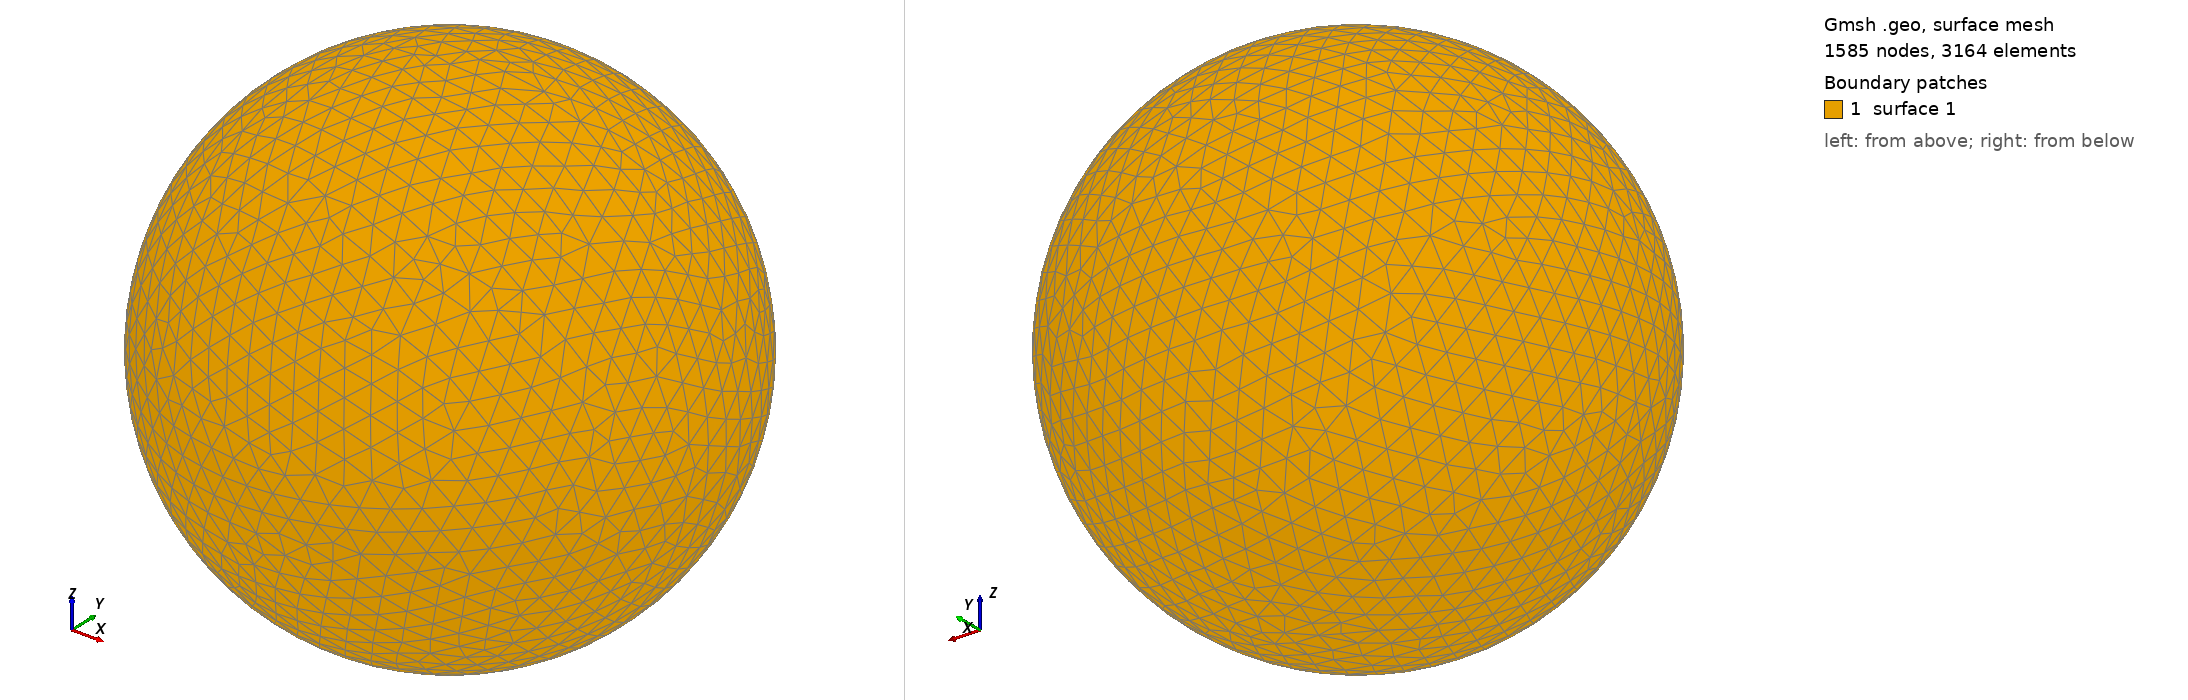

Gmsh geometry script, surface-meshed: 1585 nodes, 3164 surface elements. Boundary patches (legend numbers): 1 surface 1. Left view from above one corner, right view from below the opposite corner. The script declares no physical surfaces, so the legend lists its geometric surfaces. The drawing asked Gmsh for element sizes between 1% and 20% of the model's largest extent; the script's own settings can give other sizes.

=== shot2780.geo (drawn) ===
SetFactory("OpenCASCADE");
Point(1) = {0,0,0,0};
Sphere(1) = {0,0,0,0.80110000};
MeshSize{ PointsOf{ Surface{:}; } } = 0.080110000;
Mesh.ElementOrder=1;
Mesh.Format=39;
